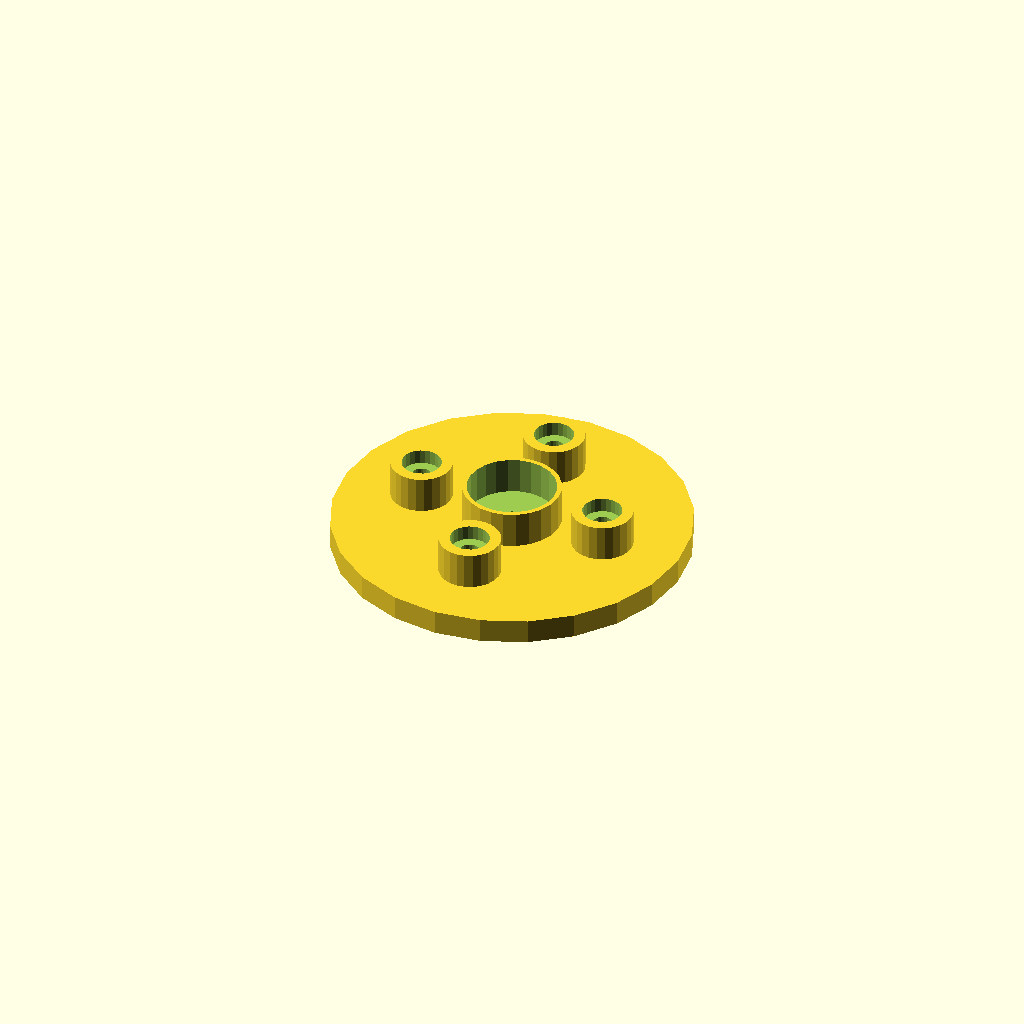
Cell 1: rendered with the file's own defaults.
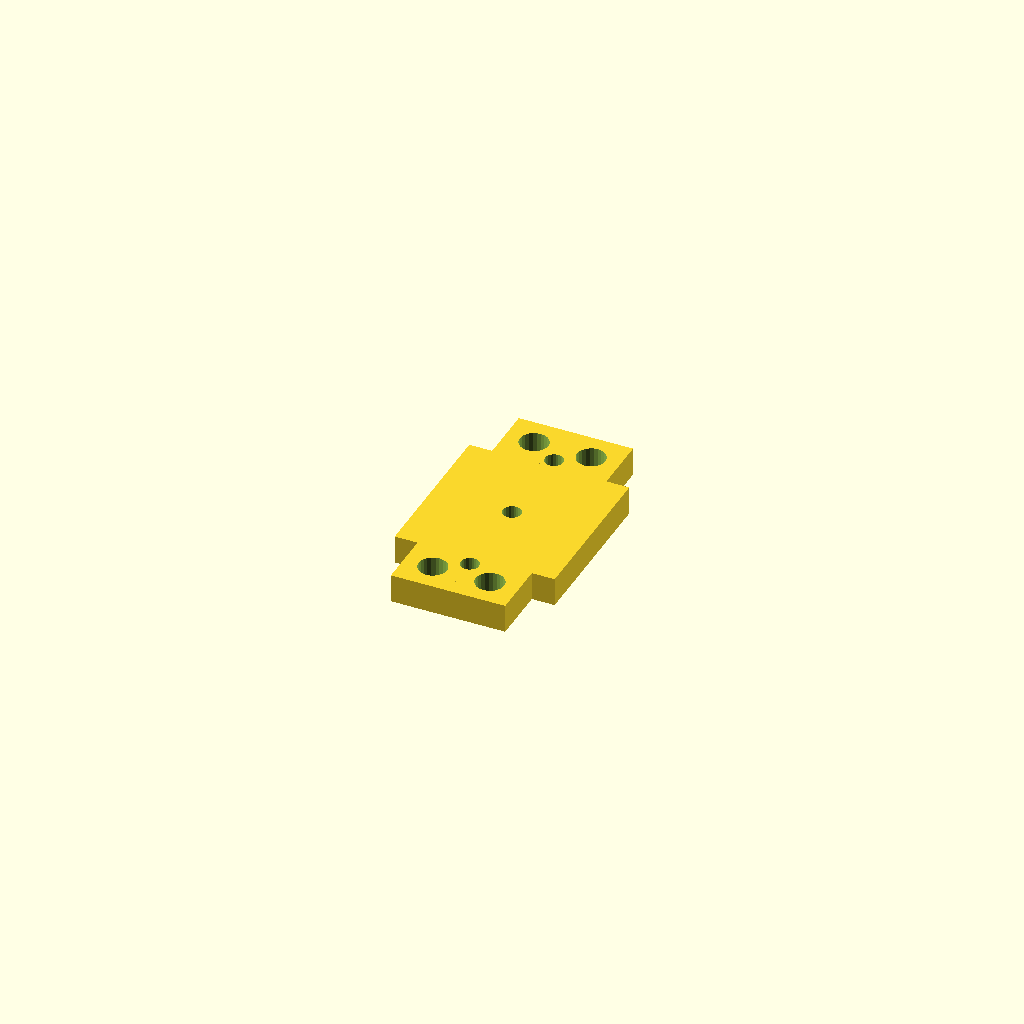
Cell 2: export_part = "wall_mount" (everything else at default).
One fixed orthographic camera (rotation 55°, 0°, 25°; colour scheme Cornfield) for every cell.
The OpenSCAD source (src/legacy/chatgpt/helical_antenna_dev_v15.scad):
//====================================================
// Печатная оснастка для геликальной антенны (спираль не выводится)
// DEV версия v14
//====================================================
// Задача: печатные детали для сборки axial-mode геликальной антенны:
// - Труба для намотки (опционально канавка-ориентир; спираль не печатается)
// - Шаблон для сверления/резки рефлектора (опционально)
// - Крепёж из 2 деталей: (A) площадка под трубу с кольцом и стойками, (B) крепление к плоскости с 4 ушами
// - Посадка под SMA на квадратной площадке со стороны рефлектора
// - Опциональный кондуктор для гибки дельта-матча (сам дельта-матч — проволока)
//
// Единицы: миллиметры
//====================================================

/* [Быстрый экспорт] */
export_part = "plate"; // [assembly,tube,tube_section,plate,wall_mount,reflector_template,delta_jig] (что вывести/экспортировать)

/* [РЧ параметры] */
freq_mhz = 5800;          // Рабочая частота (МГц)
target_gain_dbi = 12;     // Только для расчёта длины трубы (спираль не выводится)
polarization = "RHCP";    // [RHCP,LHCP] (ориентир: RHCP/LHCP)

/* [Геометрия спирали (только для расчёта трубы)] */
circumference_factor = 1.00;  // C ≈ 1.0*λ (старт для axial-mode)
pitch_factor = 0.25;          // S ≈ 0.25*λ (старт для axial-mode)
min_turns = 5.5;
max_turns = 14;

/* [Проволока и согласование (дельта-матч)] */
wire_d = 1.2;                 // Диаметр проволоки (мм)
wire_material = "CuAlloy";    // [CuAlloy,Brass,Al] (потери разные; геометрия важнее для согласования)
delta_mode = "auto";          // [auto,manual] auto=авторасчёт, manual=вручную
delta_base_manual = 0;        // мм (0 = игнорировать)
delta_height_manual = 0;      // мм (0 = игнорировать)
delta_tap_manual = 0;         // мм от "заземлённого" конца по стороне треугольника (0 = игнорировать)

/* [Труба намотки] */
tube_wall = 2.0;              // mm
tube_clearance = 0.25;        // мм (посадка на кольцо)
tube_groove_enable = true;    // делать направляющую канавку (для ровной укладки проволоки)

groove_segments_per_turn = 24; // Кол-во сегментов канавки на один виток (выше = ровнее, но медленнее)

tube_groove_depth = 0.5;      // мм (глубина канавки в трубе)
tube_groove_width = 1.2;      // mm
tube_sections = 3;            // кол-во секций трубы для печати
tube_section_gap = 0.25;      // мм зазор между секциями (допуск сборки)
export_section = 0;           // какую секцию экспортировать при export_part="tube_section"

/* [Площадка под трубу (деталь A)] */
plate_thickness = 4.0;        // mm
plate_od_extra = 14;          // мм запас за край рефлектора для прочности
spigot_height = 6.0;          // mm
standoff_count = 4;
standoff_d = 10.0;            // мм (наружный диаметр)
standoff_h = 6.0;             // мм (высота над площадкой)
clamp_screw_d = 3.2;          // мм проход под M3 (поменяй под свой крепёж)
clamp_screw_head_d = 6.4;     // опциональная выборка под шляпку
clamp_screw_head_h = 2.4;

/* [Крепление к плоскости (деталь B)] */
wall_block_thickness = 5.0;   // мм (по твоему ТЗ)
wall_block_xy = 28;           // мм габарит опорного блока (примерно квадрат)
lug_length = 10;              // mm
lug_width = 10;               // mm
lug_hole_d = 5.0;             // мм (по твоему ТЗ)
lug_pair_gap = 10;            // мм расстояние между двумя ушами на одной стороне

/* [Шаблон рефлектора] */
reflector_mode = "auto";      // [auto,manual] auto=авто, manual=вручную
reflector_d_manual = 120;     // мм если manual
reflector_thickness_template = 1.0;  // мм (только шаблон; реальный рефлектор обычно из металла)

/* [Разъём SMA на площадке] */
// Твой SMA: квадрат ~12.6 мм, отверстия по углам ~8 мм (центр-центр) ~8mm (center-to-center)
sma_flange_side = 12.6;       // мм (сторона квадратной площадки)
sma_hole_spacing = 8.0;       // mm (center-to-center)
sma_flange_hole_d = 2.4;      // мм (под винтики разъёма)
sma_center_hole_d = 6.6;      // мм (отверстие под тело разъёма)
sma_offset_r = 0;             // мм смещение от центра (0 = по центру)

/* [Качество рендера] */
preview_mode = true;         // Быстрый режим для превью (резко ускоряет первый рендер)
render_preset = "normal";    // [fast,normal,pretty] fast=быстро, normal=нормально, pretty=красиво

// Внутренняя настройка качества (не трогай, если не нужно)
$fn = (preview_mode || render_preset=="fast") ? 24 :
      (render_preset=="pretty" ? 96 : 48);


//====================================================
// Derived values
//====================================================
function clamp(x, a, b) = x < a ? a : (x > b ? b : x);

// Speed of light (mm/s)
c_mm_s = 299792458000;
freq_hz = freq_mhz * 1e6;
lambda_mm = c_mm_s / freq_hz;

// Axial-mode starting values (tube sizing only)
circ_mm = lambda_mm * circumference_factor;
tube_od = circ_mm / PI;
pitch_mm = lambda_mm * pitch_factor;

// Tube length sizing by gain rule-of-thumb
turns_raw = pow(10, (target_gain_dbi - 5.4)/10);
turns = clamp(turns_raw, min_turns, max_turns);
tube_len = turns * pitch_mm;

// Reflector diameter (auto start)
reflector_d_auto = lambda_mm * 0.85;
reflector_d = (reflector_mode == "manual") ? reflector_d_manual : reflector_d_auto;

// Plate OD: slightly larger than reflector
plate_od = reflector_d + plate_od_extra;

// Spigot geometry: tube slips OVER spigot
tube_id = tube_od - 2*tube_wall;
spigot_od = tube_id - 2*tube_clearance;
spigot_id = max(0.1, spigot_od - 2.4);

// Standoff circle radius
standoff_r = (reflector_d/2) * 0.72;

//====================================================
// Delta-match "auto" starting geometry
//====================================================
// Starting point (empirical): base ~0.18λ, height ~0.10λ, tap ~45% of height.
// Material mostly affects loss (Q); geometry dominates match.
// Expect tuning in the real build.
mat_k = (wire_material == "Brass") ? 0.995 : (wire_material == "Al") ? 0.990 : 1.000;
wd_k = 1.0 - clamp((wire_d - 1.0) * 0.002, -0.02, 0.02);

delta_base_auto = lambda_mm * 0.18 * mat_k * wd_k;
delta_height_auto = lambda_mm * 0.10 * mat_k * wd_k;
delta_tap_auto = delta_height_auto * 0.45;

delta_base = (delta_mode == "manual" && delta_base_manual > 0) ? delta_base_manual : delta_base_auto;
delta_height = (delta_mode == "manual" && delta_height_manual > 0) ? delta_height_manual : delta_height_auto;
delta_tap = (delta_mode == "manual" && delta_tap_manual > 0) ? delta_tap_manual : delta_tap_auto;

// Print computed values in OpenSCAD console
echo("==== Helical Antenna v13 (mechanical parts only) ====");
echo("freq_mhz=", freq_mhz, " lambda_mm=", lambda_mm);
echo("tube_od(mm)=", tube_od, " tube_len(mm)=", tube_len, " pitch(mm)=", pitch_mm, " turns=", turns);
echo("reflector_d(mm)=", reflector_d);
echo("Delta-match (start) base(mm)=", delta_base, " height(mm)=", delta_height, " tap(mm)=", delta_tap);
echo("Polarization=", polarization);

//====================================================
// Modules
//====================================================

module drill_hole(d, h, cbore_d=0, cbore_h=0) {
    cylinder(d=d, h=h, center=false);
    if (cbore_d > 0 && cbore_h > 0)
        translate([0,0,h-cbore_h]) cylinder(d=cbore_d, h=cbore_h, center=false);
}


// Быстрый "стержень" между двумя точками (для канавки). Нам достаточно цилиндра.
module rod_between(p0, p1, d) {
    v = [p1[0]-p0[0], p1[1]-p0[1], p1[2]-p0[2]];
    h = norm(v);
    if (h > 0) {
        // Ось Z -> вектор v (быстро, без hull/sphere)
        ax = cross([0,0,1], v);
        axn = norm(ax);
        ang = acos(v[2] / h);

        translate(p0) {
            if (axn < 1e-9) {
                cylinder(d=d, h=h, center=false);
            } else {
                rotate(a=ang, v=ax) cylinder(d=d, h=h, center=false);
            }
        }
    }
}

module sma_flange_holes(th) {
    for (sx=[-1,1], sy=[-1,1]) {
        translate([sx*sma_hole_spacing/2, sy*sma_hole_spacing/2, 0])
            cylinder(d=sma_flange_hole_d, h=th, center=false);
    }
}

module sma_center_hole(th) {
    cylinder(d=sma_center_hole_d, h=th, center=false);
}

module plate_part() {
    // Part A: plate + spigot + standoffs
    difference() {
        union() {
            cylinder(d=plate_od, h=plate_thickness);

            translate([0,0,plate_thickness])
                difference() {
                    cylinder(d=spigot_od + 4.0, h=spigot_height);
                    translate([0,0,-0.01]) cylinder(d=spigot_od, h=spigot_height+0.02);
                }

            for (i=[0:standoff_count-1]) {
                ang = 360*i/standoff_count;
                translate([standoff_r*cos(ang), standoff_r*sin(ang), plate_thickness])
                    cylinder(d=standoff_d, h=standoff_h);
            }
        }

        // Central clamp screw
        translate([0,0,-0.01])
            cylinder(d=clamp_screw_d, h=plate_thickness+spigot_height+standoff_h+0.02);

        // Clamp holes in standoffs
        for (i=[0:standoff_count-1]) {
            ang = 360*i/standoff_count;
            translate([standoff_r*cos(ang), standoff_r*sin(ang), -0.01])
                drill_hole(clamp_screw_d, plate_thickness+standoff_h+0.02, clamp_screw_head_d, clamp_screw_head_h);
        }

        // Tube inner clearance
        translate([0,0,plate_thickness-0.01])
            cylinder(d=tube_id + 2.0, h=spigot_height+standoff_h+0.02);
    }
}

module wall_mount_part() {
    // Part B: wall/plane mount block with 4 lugs (Ø5 holes) + clamp holes aligned to standoffs
    difference() {
        union() {
            translate([-wall_block_xy/2, -wall_block_xy/2, 0])
                cube([wall_block_xy, wall_block_xy, wall_block_thickness]);

            // Two lugs on +Y side
            for (k=[-1,1]) {
                translate([k*(lug_pair_gap/2), wall_block_xy/2, 0])
                    translate([-lug_width/2, 0, 0])
                        cube([lug_width, lug_length, wall_block_thickness]);
            }
            // Two lugs on -Y side
            for (k=[-1,1]) {
                translate([k*(lug_pair_gap/2), -wall_block_xy/2 - lug_length, 0])
                    translate([-lug_width/2, 0, 0])
                        cube([lug_width, lug_length, wall_block_thickness]);
            }
        }

        // Four Ø5 through-holes in lugs
        for (side=[1,-1]) for (k=[-1,1]) {
            y0 = (side==1) ? (wall_block_xy/2 + lug_length/2) : (-wall_block_xy/2 - lug_length/2);
            translate([k*(lug_pair_gap/2), y0, -0.01])
                cylinder(d=lug_hole_d, h=wall_block_thickness+0.02);
        }

        // Clamp-screw clearance holes aligned with plate standoffs
        for (i=[0:standoff_count-1]) {
            ang = 360*i/standoff_count;
            translate([standoff_r*cos(ang), standoff_r*sin(ang), -0.01])
                cylinder(d=clamp_screw_d, h=wall_block_thickness+0.02);
        }

        // Central clamp screw
        translate([0,0,-0.01])
            cylinder(d=clamp_screw_d, h=wall_block_thickness+0.02);
    }
}

module reflector_template() {
    // Optional: printable drilling/cutting template for your metal reflector.
    difference() {
        cylinder(d=reflector_d, h=reflector_thickness_template);

        // Clamp holes
        for (i=[0:standoff_count-1]) {
            ang = 360*i/standoff_count;
            translate([standoff_r*cos(ang), standoff_r*sin(ang), -0.01])
                cylinder(d=clamp_screw_d, h=reflector_thickness_template+0.02);
        }

        // Central clamp hole
        translate([0,0,-0.01]) cylinder(d=clamp_screw_d, h=reflector_thickness_template+0.02);

        // SMA footprint
        translate([sma_offset_r,0,-0.01]) {
            sma_center_hole(reflector_thickness_template+0.02);
            sma_flange_holes(reflector_thickness_template+0.02);
        }
    }
}

module tube_single() {
    // Труба с опциональной неглубокой канавкой-ориентиром (спираль не печатается)
    difference() {
        // Outer tube
        cylinder(d=tube_od, h=tube_len);

        // Inner bore
        translate([0,0,-0.01]) cylinder(d=tube_id, h=tube_len+0.02);

        // Shallow guide groove cutter (biting only tube_groove_depth)
        if (tube_groove_enable) {
            // В превью резко снижаем детализацию, иначе OpenSCAD будет "умирать"
            seg_per_turn = (preview_mode || render_preset=="fast") ? max(8, floor(groove_segments_per_turn/3)) : groove_segments_per_turn;
            steps = max( max(24, ceil(turns*seg_per_turn)), ceil(tube_len/2) );
            r_cut = tube_od/2 - tube_groove_depth/2;

            for (i=[0:steps-1]) {
                t0 = i/steps;
                t1 = (i+1)/steps;
                z0 = t0*tube_len;
                z1 = t1*tube_len;
                a0 = 360*turns*t0 * ((polarization=="RHCP") ? 1 : -1);
                a1 = 360*turns*t1 * ((polarization=="RHCP") ? 1 : -1);

                p0 = [r_cut*cos(a0), r_cut*sin(a0), z0];
                p1 = [r_cut*cos(a1), r_cut*sin(a1), z1];
                rod_between(p0, p1, tube_groove_width);
            }
        }
    }
}

module tube_section(idx=0) {
    seg_len = (tube_len - (tube_sections-1)*tube_section_gap) / tube_sections;
    z0 = idx*(seg_len + tube_section_gap);

    // Move section to origin for export convenience
    translate([0,0,-z0])
        intersection() {
            tube_single();
            translate([-tube_od, -tube_od, z0])
                cube([2*tube_od, 2*tube_od, seg_len]);
        }
}

module delta_match_jig() {
    // A flat jig to bend the delta-match wire to the computed triangle.
    base_th = 4;
    peg_h = 8;
    peg_d = max(wire_d*2.2, 3.5);

    pA = [0, 0];                 // grounded end
    pB = [delta_base, 0];        // helix end (on first turn)
    pC = [0, delta_height];      // apex
    pT = [0, delta_tap];         // tap point on A->C

    pad = 10;
    w = delta_base + pad*2;
    h = delta_height + pad*2;

    translate([-pad, -pad, 0]) cube([w, h, base_th]);

    for (p=[pA,pB,pC,pT]) {
        translate([p[0], p[1], base_th])
            cylinder(d=peg_d, h=peg_h);
    }
}

module assembly() {
    // Stack view (bottom -> top): wall_mount -> reflector template (hover) -> plate -> tube
    wall_mount_part();

    // template hovering for reference
    translate([0,0,wall_block_thickness + 0.2])
        reflector_template();

    translate([0,0,wall_block_thickness + 0.2 + reflector_thickness_template + 0.2])
        plate_part();

    translate([0,0,wall_block_thickness + 0.2 + reflector_thickness_template + 0.2 + plate_thickness])
        tube_single();
}

//====================================================
// Main switch
//====================================================
if (export_part == "assembly") {
    assembly();
} else if (export_part == "tube") {
    tube_single();
} else if (export_part == "tube_section") {
    tube_section(export_section);
} else if (export_part == "plate") {
    plate_part();
} else if (export_part == "wall_mount") {
    wall_mount_part();
} else if (export_part == "reflector_template") {
    reflector_template();
} else if (export_part == "delta_jig") {
    delta_match_jig();
} else {
    assembly();
}
Customizer parameters (derived from the source; name, type, default, range or options):
export_part: string, default "plate", options "assembly", "tube", "tube_section", "plate", "wall_mount", "reflector_template", "delta_jig"
freq_mhz: number, default 5800
target_gain_dbi: number, default 12
polarization: string, default "RHCP", options "RHCP", "LHCP"
circumference_factor: number, default 1
pitch_factor: number, default 0.25
min_turns: number, default 5.5
max_turns: number, default 14
wire_d: number, default 1.2
wire_material: string, default "CuAlloy", options "CuAlloy", "Brass", "Al"
delta_mode: string, default "auto", options "auto", "manual"
delta_base_manual: number, default 0
delta_height_manual: number, default 0
delta_tap_manual: number, default 0
tube_wall: number, default 2
tube_clearance: number, default 0.25
tube_groove_enable: bool, default true
groove_segments_per_turn: number, default 24
tube_groove_depth: number, default 0.5
tube_groove_width: number, default 1.2
tube_sections: number, default 3
tube_section_gap: number, default 0.25
export_section: number, default 0
plate_thickness: number, default 4
plate_od_extra: number, default 14
spigot_height: number, default 6
standoff_count: number, default 4
standoff_d: number, default 10
standoff_h: number, default 6
clamp_screw_d: number, default 3.2
clamp_screw_head_d: number, default 6.4
clamp_screw_head_h: number, default 2.4
wall_block_thickness: number, default 5
wall_block_xy: number, default 28
lug_length: number, default 10
lug_width: number, default 10
lug_hole_d: number, default 5
lug_pair_gap: number, default 10
reflector_mode: string, default "auto", options "auto", "manual"
reflector_d_manual: number, default 120
reflector_thickness_template: number, default 1
sma_flange_side: number, default 12.6
sma_hole_spacing: number, default 8
sma_flange_hole_d: number, default 2.4
sma_center_hole_d: number, default 6.6
sma_offset_r: number, default 0
preview_mode: bool, default true
render_preset: string, default "normal", options "fast", "normal", "pretty"
